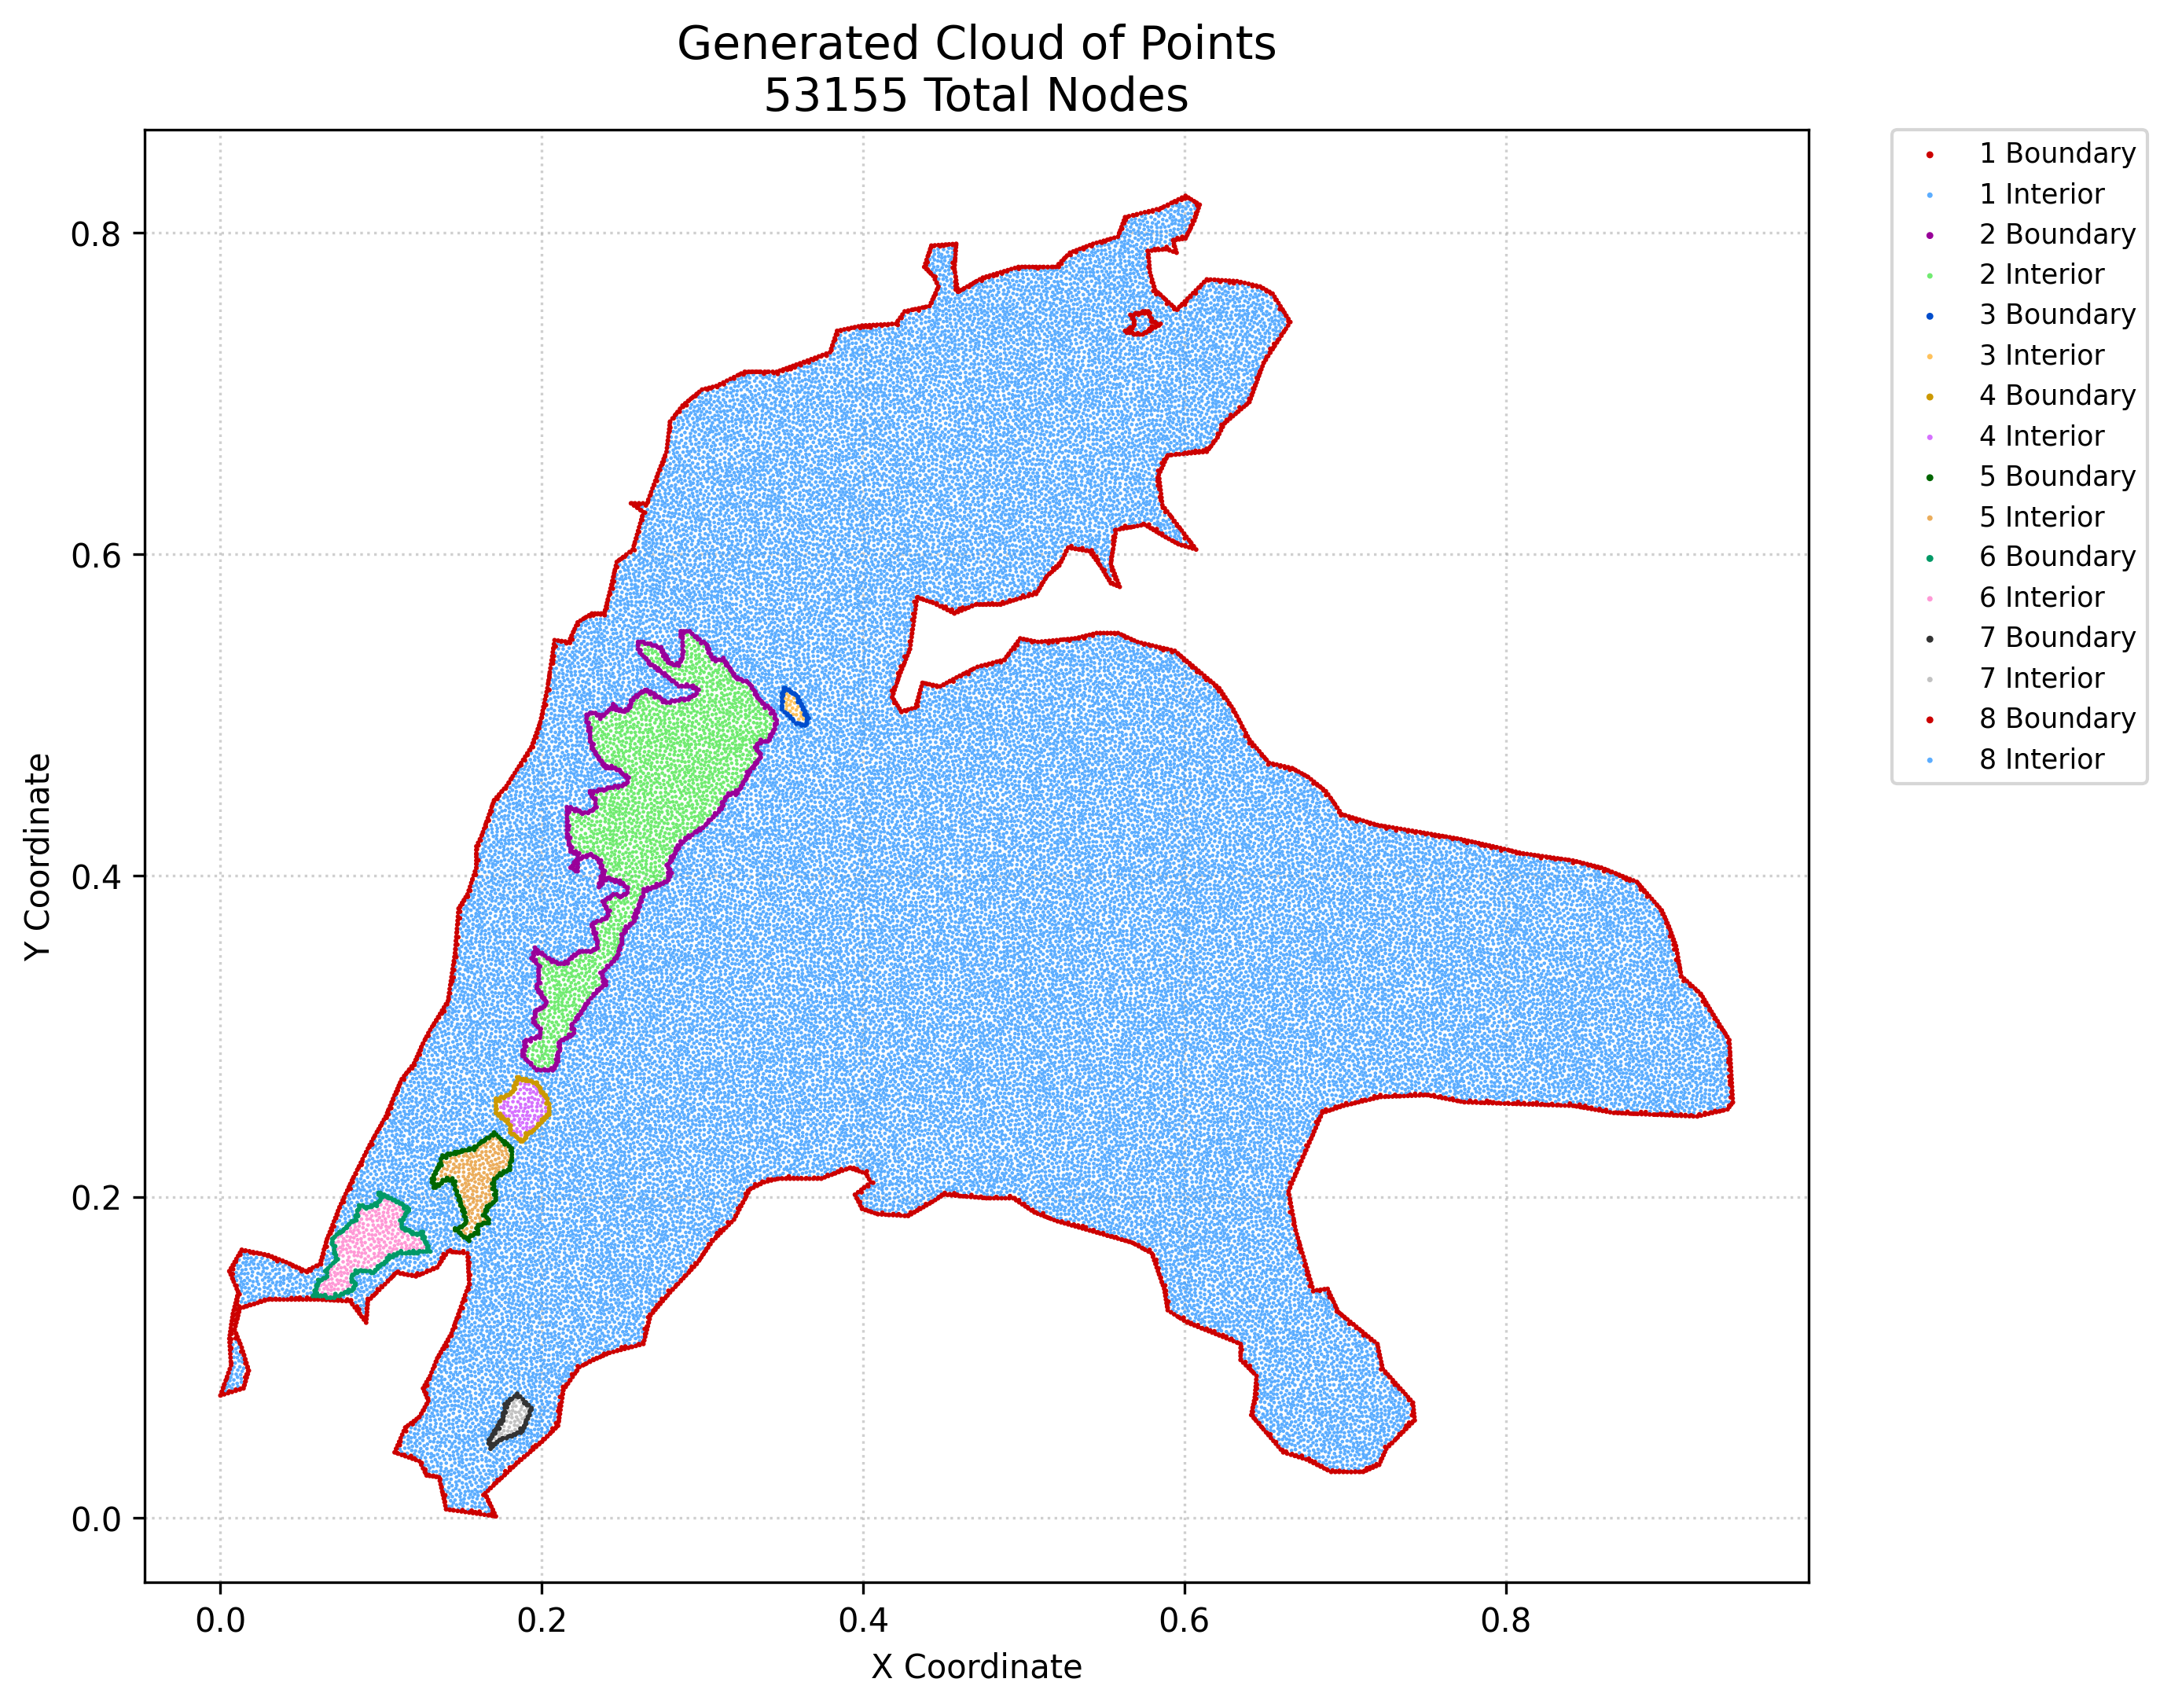

Values plotted in this chart, from the file beside it:
x, y, region, classification
0.0, 0.07633, 1, boundary
0.0008296, 0.07868, 1, boundary
0.001659, 0.08103, 1, boundary
0.002397, 0.07706, 1, boundary
0.002489, 0.08338, 1, boundary
0.003319, 0.08573, 1, boundary
0.004148, 0.08808, 1, boundary
0.004794, 0.0778, 1, boundary
0.004978, 0.09043, 1, boundary
0.005689, 0.1094, 1, boundary
0.005531, 0.1117, 1, boundary
0.005531, 0.1538, 1, boundary
0.005808, 0.09278, 1, boundary
0.005847, 0.107, 1, boundary
0.005847, 0.1139, 1, boundary
0.006163, 0.1022, 1, boundary
0.006005, 0.1046, 1, boundary
0.006163, 0.1162, 1, boundary
0.006321, 0.09987, 1, boundary
0.006453, 0.1515, 1, boundary
0.006637, 0.09513, 1, boundary
0.006479, 0.0975, 1, boundary
0.006479, 0.1184, 1, boundary
0.006637, 0.1557, 1, boundary
0.006795, 0.1206, 1, boundary
0.00719, 0.07854, 1, boundary
0.007111, 0.1228, 1, boundary
0.007427, 0.125, 1, boundary
0.007375, 0.1493, 1, boundary
0.007743, 0.1272, 1, boundary
0.007743, 0.1576, 1, boundary
0.008296, 0.1294, 1, boundary
0.008296, 0.1471, 1, boundary
0.00885, 0.1173, 1, boundary
0.00885, 0.1316, 1, boundary
0.00885, 0.1595, 1, boundary
0.009218, 0.1449, 1, boundary
0.009403, 0.1195, 1, boundary
0.009403, 0.1338, 1, boundary
0.009587, 0.07928, 1, boundary
0.009735, 0.115, 1, boundary
0.009956, 0.1217, 1, boundary
0.009956, 0.1361, 1, boundary
0.009956, 0.1613, 1, boundary
0.01014, 0.1427, 1, boundary
0.01051, 0.1239, 1, boundary
0.01051, 0.1383, 1, boundary
0.01062, 0.1128, 1, boundary
0.01106, 0.1261, 1, boundary
0.01106, 0.1405, 1, boundary
0.01106, 0.1632, 1, boundary
0.0115, 0.1106, 1, boundary
0.01162, 0.1283, 1, boundary
0.01198, 0.08001, 1, boundary
0.01217, 0.1305, 1, boundary
0.01217, 0.1651, 1, boundary
0.01239, 0.1084, 1, boundary
0.01327, 0.1062, 1, boundary
0.01327, 0.167, 1, boundary
0.01401, 0.1038, 1, boundary
... 53,095 more rows
